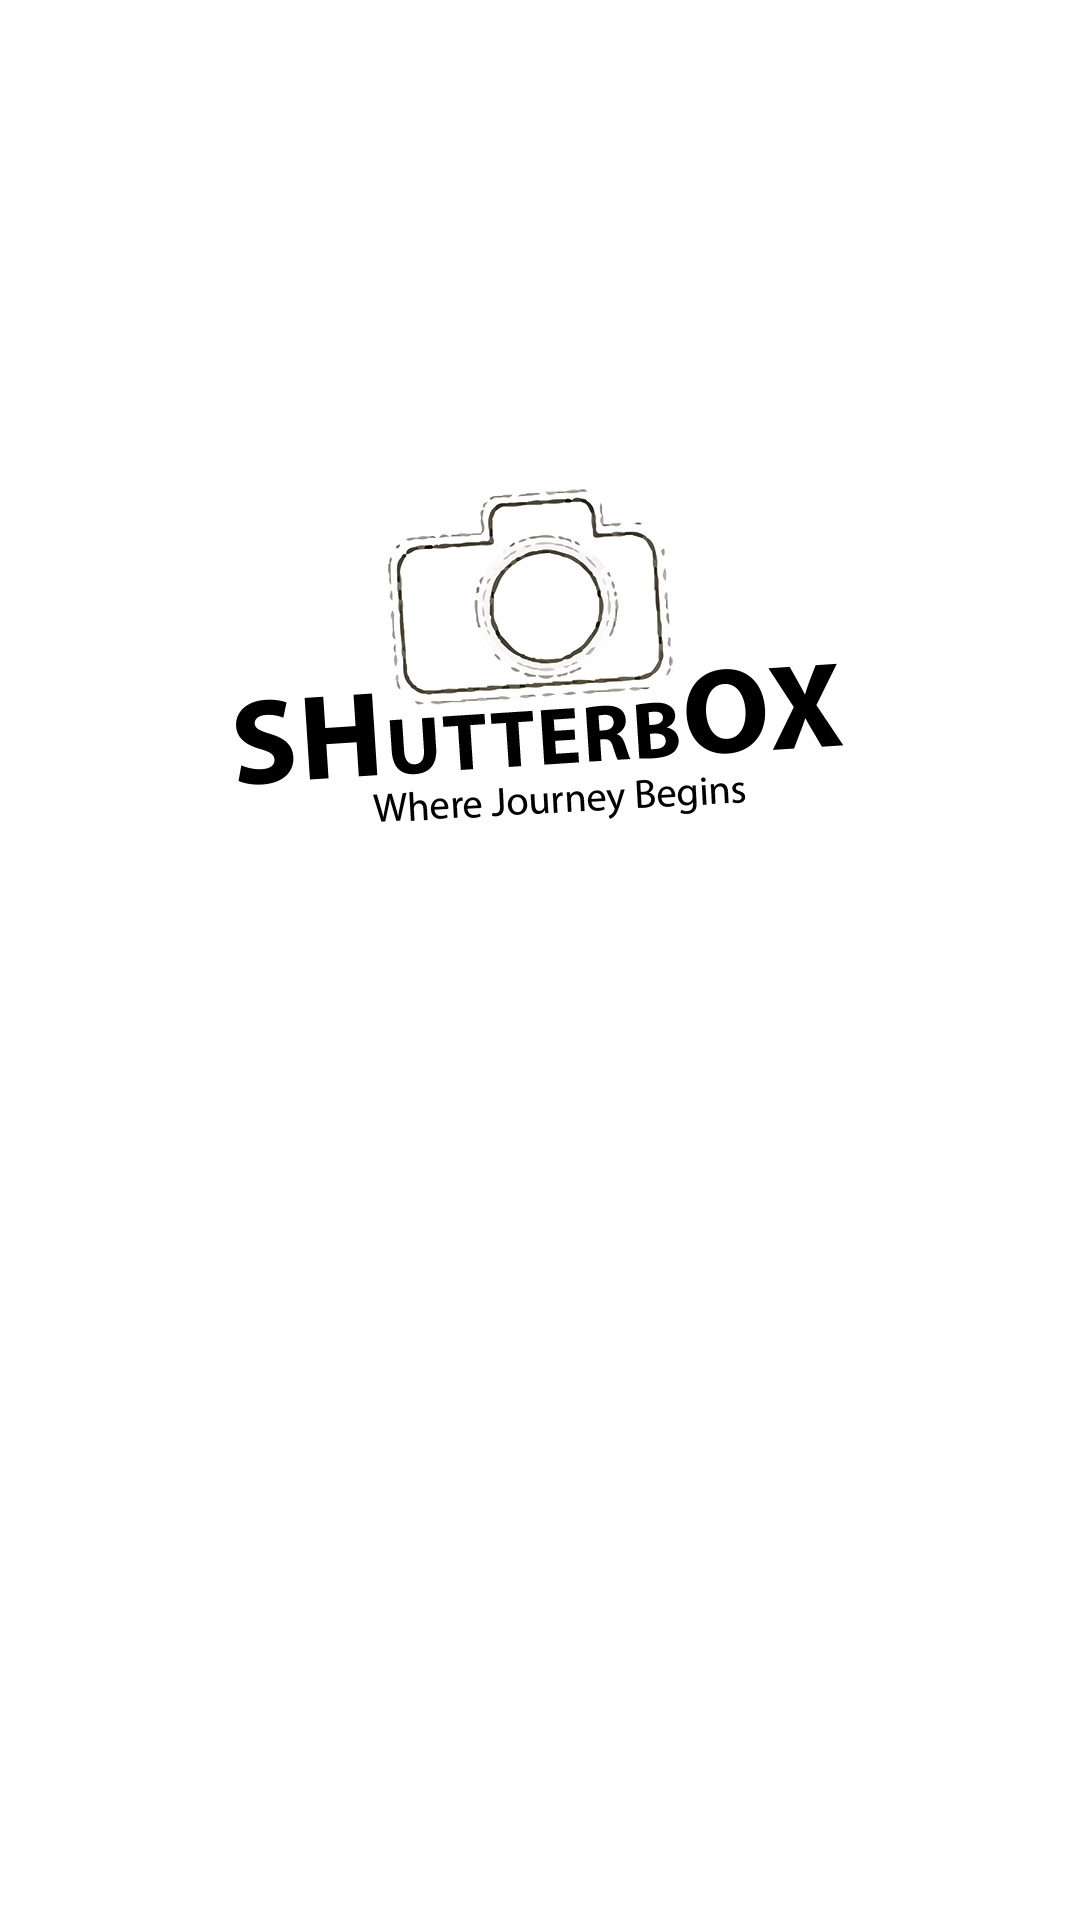

This screen was rendered from an Android layout file. Write that file and the resources it references.
<!-- AndroidManifest.xml: application theme AppTheme -->
<!-- res/layout/activity_splash_screen.xml -->
<?xml version="1.0" encoding="utf-8"?>
<RelativeLayout xmlns:android="http://schemas.android.com/apk/res/android"
    xmlns:tools="http://schemas.android.com/tools"
    android:layout_width="match_parent"
    android:layout_height="match_parent"
    android:background="#ffffff"
    tools:context="com.ansoft.shutterbox.SplashScreenActivity">

    <ImageView
        android:layout_width="wrap_content"
        android:layout_height="wrap_content"
        android:id="@+id/imageView"
        android:layout_alignParentTop="true"
        android:layout_centerHorizontal="true"
        android:layout_marginTop="163dp"
        android:src="@drawable/logo"
        />
</RelativeLayout>
<!-- resources referenced by this layout -->
<resources>
  <!-- drawable logo: png bitmap (drawable-xxhdpi, 64482 bytes) -->
  <style name="AppTheme" parent="@android:style/Theme.Holo.Light.NoActionBar">
      </style>
</resources>
